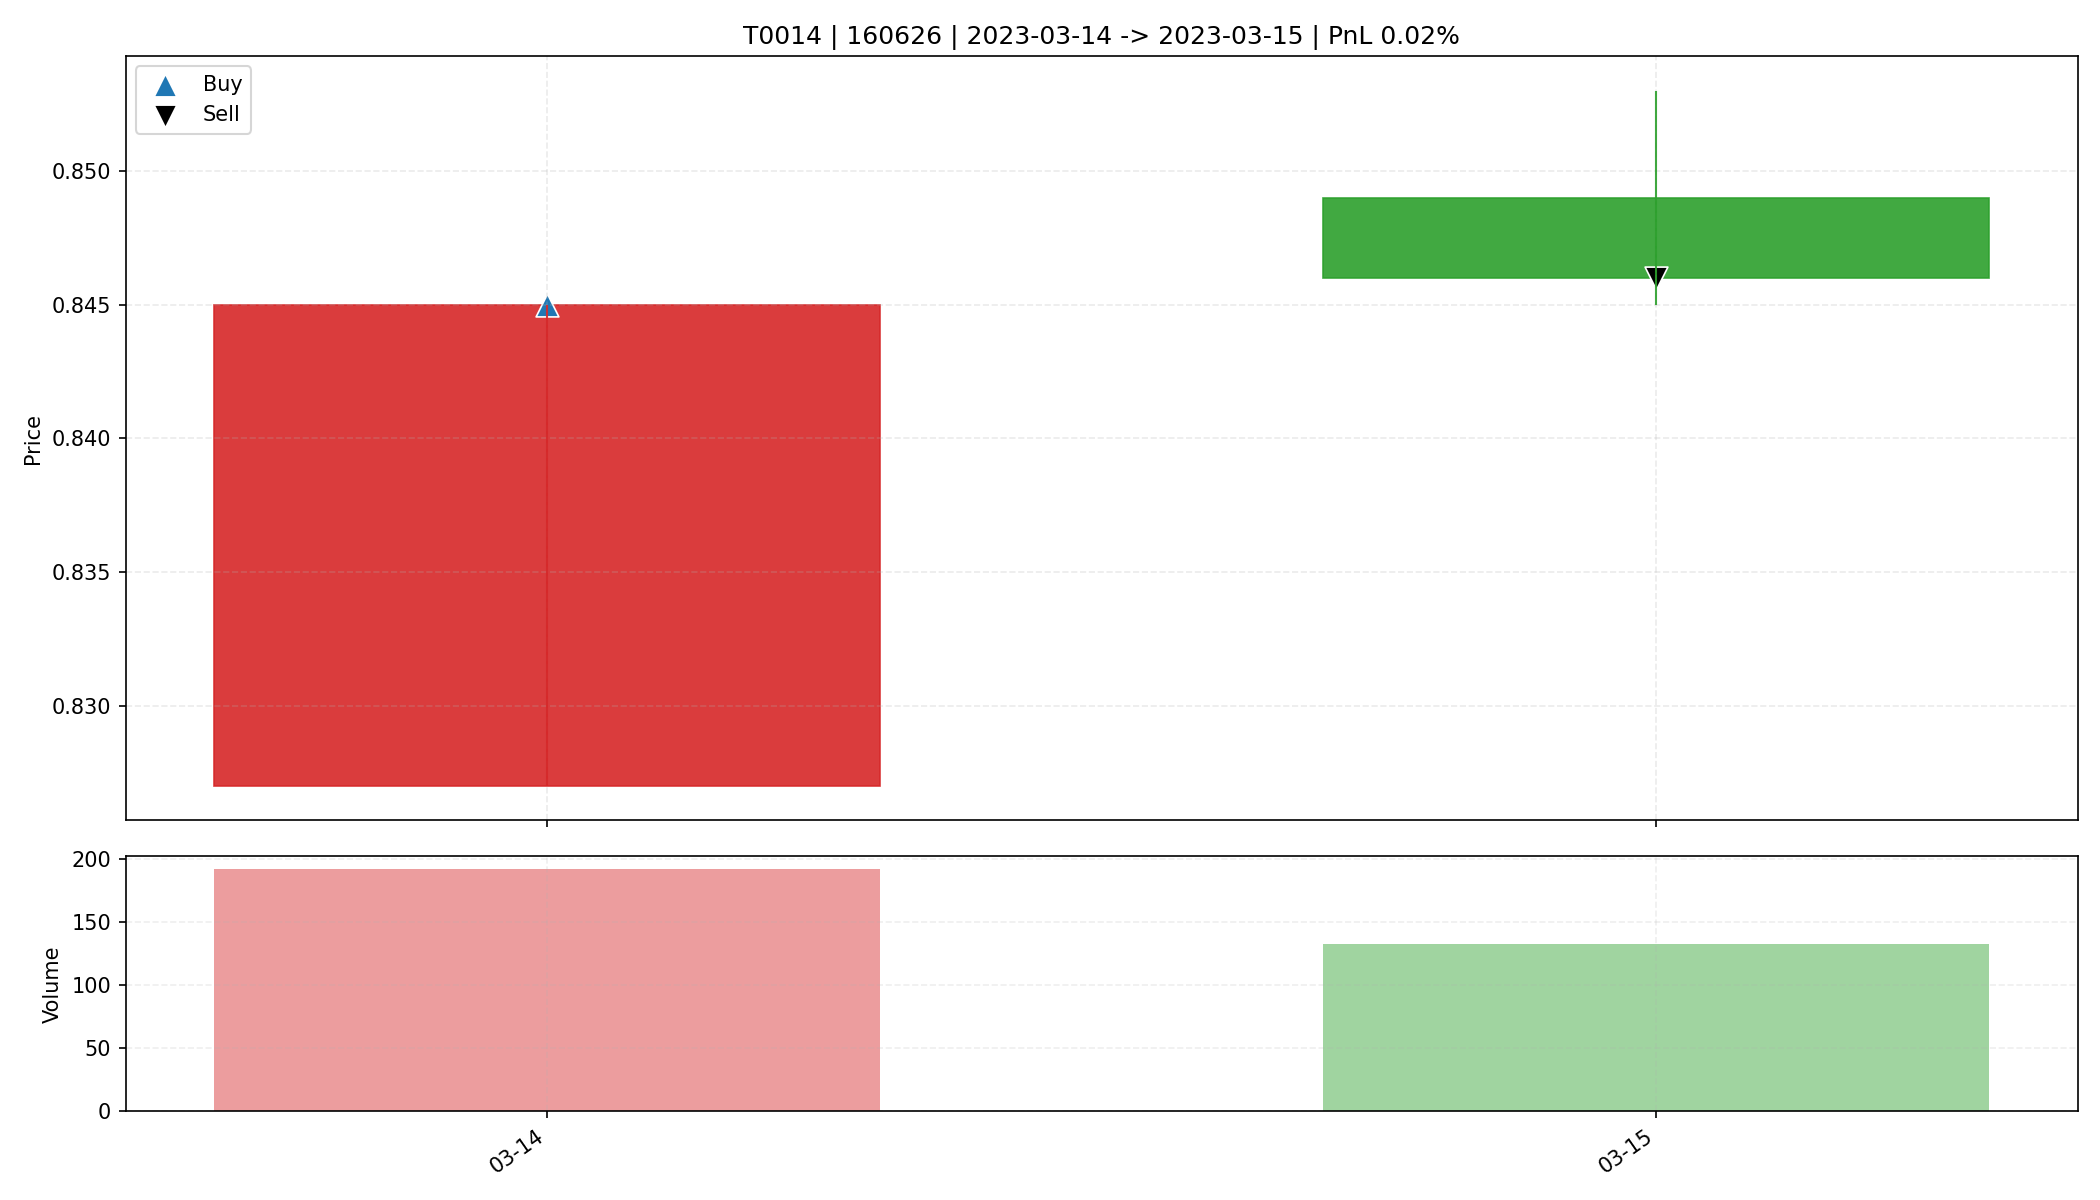

The file beside this chart, header and first rows:
date, open, high, low, close, amount, volume, trade_id, code, buy_date, sell_date, buy_price, sell_price, matched_shares, buy_reason, sell_reason, sell_profit_pct, sell_hold_days, is_buy_day, is_sell_day, holding_day_index
2023-03-14, 0.827, 0.845, 0.827, 0.845, 16118, 192.4, T0014, 160626, 2023-03-14, 2023-03-15, 0.845, 0.846, 19500, 前10日振幅5.5%, 阳线涨幅2.2%, 突破均线, 温和放量2.9倍, MA…, 主动止盈半仓-放量滞涨(涨幅-0.35%<1.00%, 量比前5日均量2.01>…, 0.01827, 1.0, True, False, 0
2023-03-15, 0.849, 0.853, 0.845, 0.846, 11275, 133, T0014, 160626, 2023-03-14, 2023-03-15, 0.845, 0.846, 19500, 前10日振幅5.5%, 阳线涨幅2.2%, 突破均线, 温和放量2.9倍, MA…, 主动止盈半仓-放量滞涨(涨幅-0.35%<1.00%, 量比前5日均量2.01>…, 0.01827, 1.0, False, True, 1
